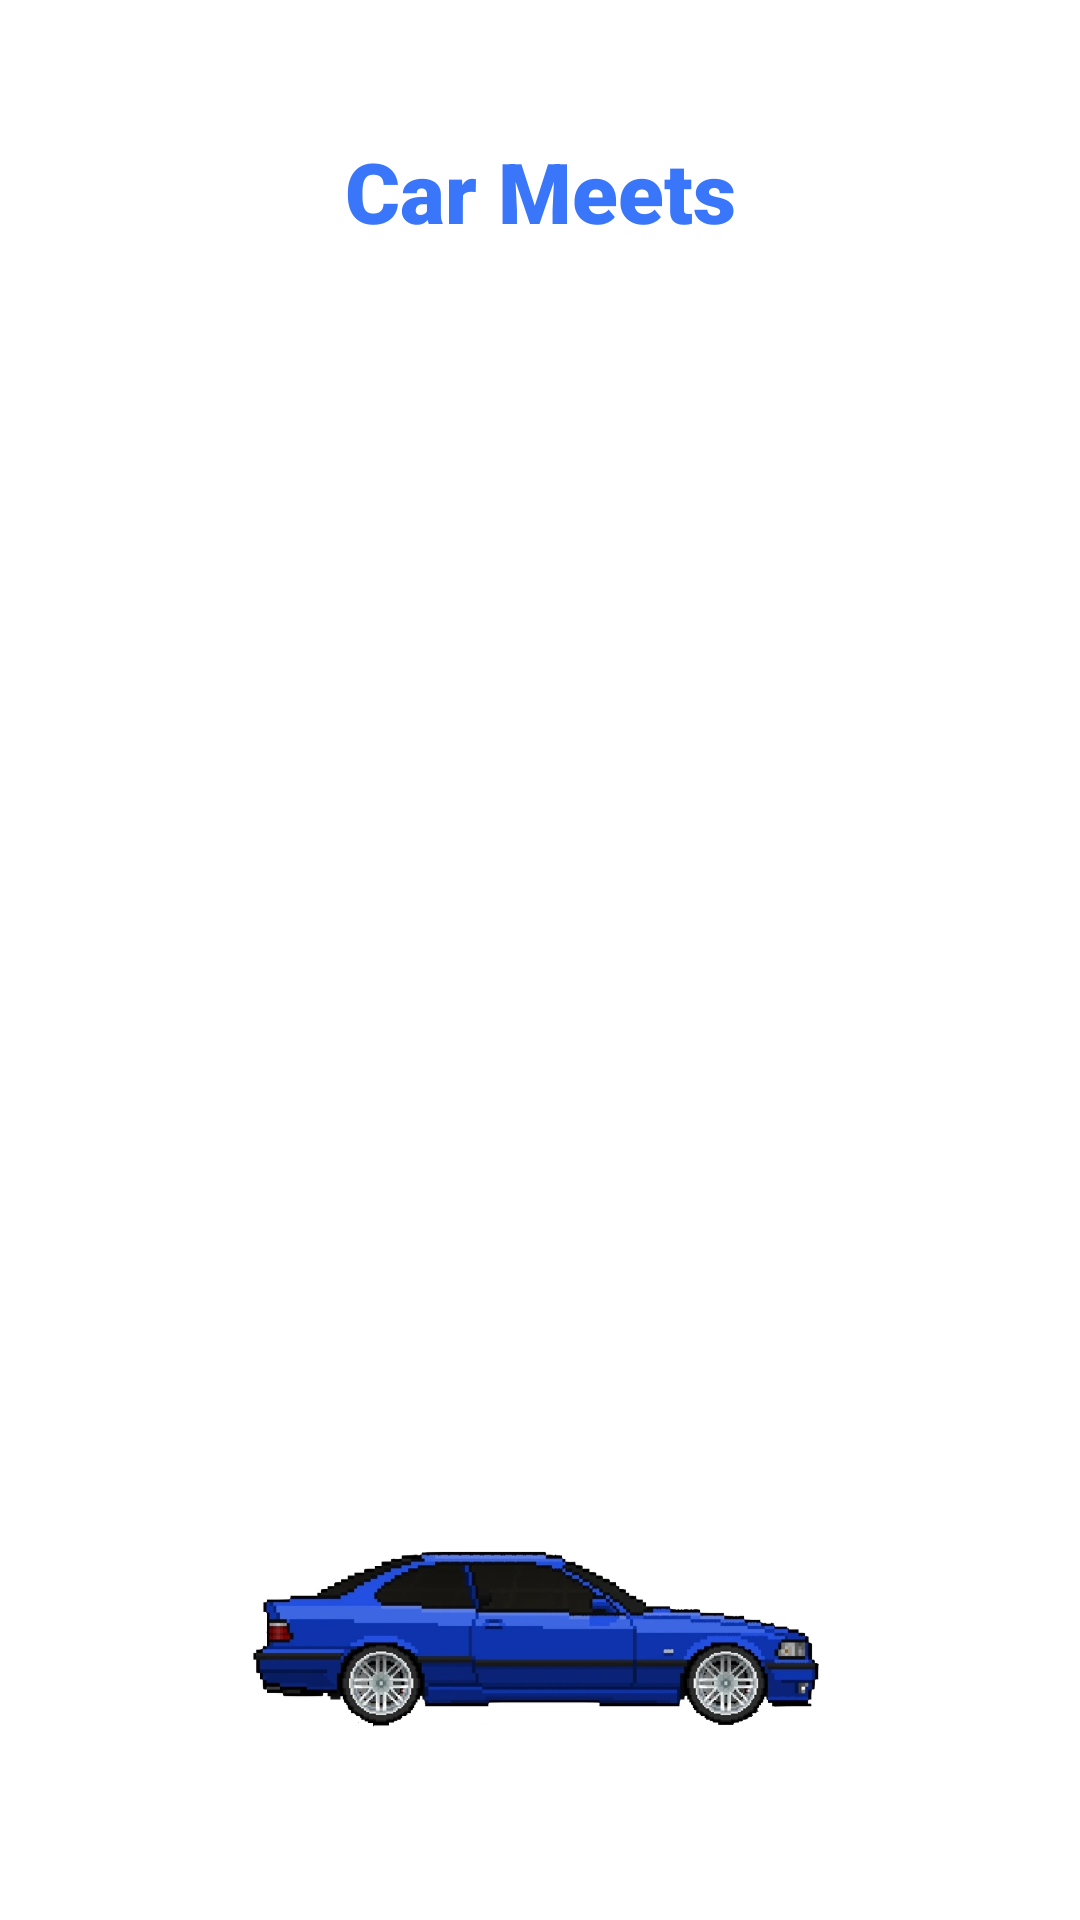

Here is an Android app screen rendered from its layout file. Give the layout XML and the strings, colors and styles it references.
<!-- AndroidManifest.xml: application theme Theme.CarmeetsAssignment -->
<!-- res/layout/activity_meet_list.xml -->
<?xml version="1.0" encoding="utf-8"?>
<LinearLayout
    xmlns:android="http://schemas.android.com/apk/res/android"
    xmlns:app="http://schemas.android.com/apk/res-auto"
    xmlns:tools="http://schemas.android.com/tools"
    android:id="@+id/main"
    android:layout_width="match_parent"
    android:layout_height="match_parent"
    android:orientation="vertical"
    tools:context=".MeetListActivity">

    <TextView
        android:id="@+id/meetsTitle"
        android:layout_width="match_parent"
        android:layout_height="wrap_content"
        android:fontFamily="sans-serif-black"
        android:padding="45dp"
        android:text="Car Meets"
        android:textAlignment="center"
        android:textColor="#3A76FA"
        android:textSize="28sp"
        android:textStyle="bold" />

    <androidx.recyclerview.widget.RecyclerView
        android:id="@+id/meetsRecyclerView"
        android:layout_width="match_parent"
        android:layout_height="0dp"
        android:layout_weight="1" />

    <ImageView
        android:id="@+id/returnButton"
        android:layout_width="match_parent"
        android:layout_height="86dp"
        android:layout_marginTop="0dp"
        android:layout_marginBottom="55dp"
        android:clickable="true"
        android:contentDescription="Back to menu"
        android:focusable="true"
        android:padding="8dp"
        android:scaleType="fitCenter"
        android:src="@drawable/e36" />

</LinearLayout>
<!-- resources referenced by this layout -->
<resources>
  <!-- drawable e36: png bitmap (drawable, 170688 bytes) -->
  <style name="Theme.CarmeetsAssignment" parent="Theme.MaterialComponents.DayNight.NoActionBar">
  
          
          <item name="colorPrimary">@color/purple_500</item>
          <item name="colorPrimaryVariant">@color/purple_700</item>
          <item name="colorOnPrimary">@color/white</item>
  
          
          <item name="colorSecondary">@color/teal_200</item>
          <item name="colorSecondaryVariant">@color/teal_700</item>
          <item name="colorOnSecondary">@color/black</item>
  
          
          <item name="android:statusBarColor">?attr/colorPrimaryVariant</item>
  
      </style>
  <!-- not gathered from this repository: default colours our renderer supplied (Android Studio template values) -->
  <color name="purple_500">#FF6200EE</color>
  <color name="purple_700">#FF3700B3</color>
  <color name="teal_200">#FF03DAC5</color>
  <color name="teal_700">#FF018786</color>
  <color name="black">#FF000000</color>
  <color name="white">#FFFFFFFF</color>
</resources>
